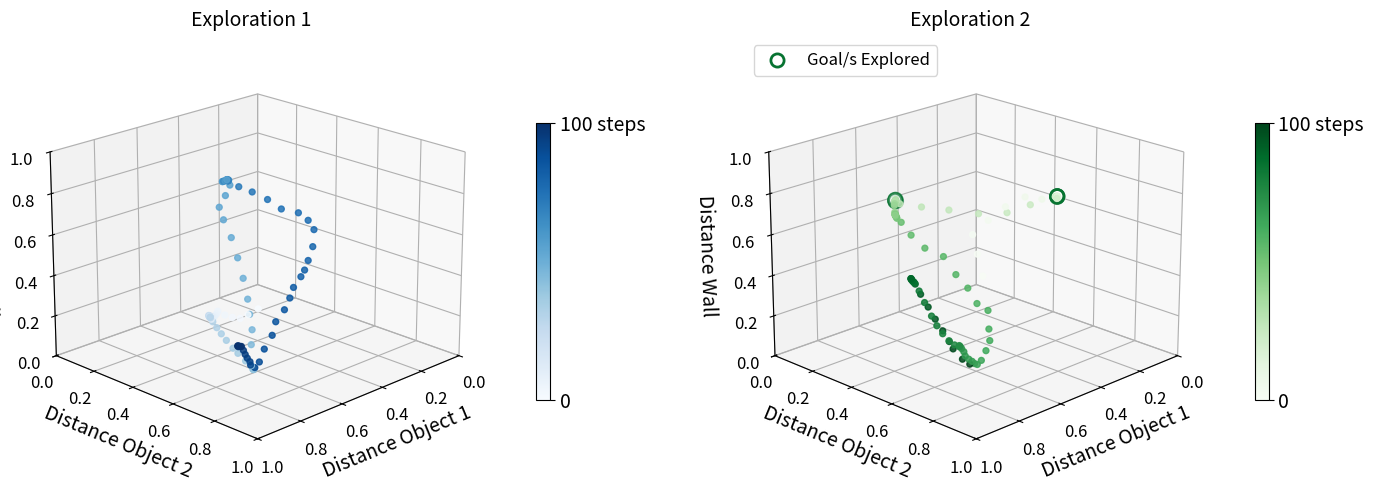

Write the Python code that produced this figure. (Note: this script raises an exception after producing the figure.)
import numpy as np
import matplotlib.pyplot as plt

raw = """0.48320486 0.48627617 0.22401266 0.
0.54150695 0.49409765 0.21925648 0.
0.59358793 0.50828203 0.225214 0.
0.64374055 0.52064199 0.25320271 0.
0.7016846 0.54335161 0.29499806 0.
0.75313387 0.56232638 0.3392951 0.
0.79560307 0.59975178 0.35668558 0.
0.83020054 0.6279402 0.37099526 0.
0.86669963 0.65997797 0.38799202 0.
0.90304842 0.68885447 0.41624712 0.
0.94255726 0.72319478 0.44392646 0.
0.97989305 0.76654816 0.46078168 0.
0.9886076 0.76750608 0.47809015 0.
0.99039519 0.77161861 0.47605739 0.
0.98495327 0.76275828 0.47325732 0.
0.98419201 0.76392346 0.47109249 0.
0.98481153 0.76055412 0.47548528 0.
0.99040473 0.77123265 0.47584168 0.
0.98615765 0.76079931 0.47892067 0.
0.99233253 0.7707567 0.48111492 0.
0.98782162 0.76584543 0.4780525 0.
0.98940739 0.7660004 0.48020322 0.
0.9898898 0.76798301 0.4785109 0.
0.99101534 0.77337209 0.47442303 0.
0.99141299 0.77250721 0.47667597 0.
0.98990215 0.76944761 0.47849403 0.
0.99109519 0.7732915 0.47502417 0.
0.99027237 0.76681963 0.48037635 0.
0.99196995 0.77153186 0.47863843 0.
0.99225355 0.77337134 0.47750901 0.
0.97511618 0.76813507 0.44772954 0.
0.96121254 0.77230101 0.41636126 0.
0.93196186 0.76326452 0.37309114 0.
0.86866363 0.72183988 0.30219085 0.
0.81714534 0.70058719 0.23665743 0.
0.75189721 0.6577215 0.17037989 0.
0.70689517 0.64896662 0.11214001 0.
0.66040517 0.63003682 0.06369818 0.
0.60895646 0.59084484 0.01414976 0.
0.6012998 0.57907759 0.00447023 0.
0.60656444 0.58390836 0.00610963 0.
0.59690935 0.5817062 0.00634752 0.
0.59712417 0.57438835 0.00870885 0.
0.6005648 0.58086482 0.00121482 0.
0.54102279 0.50957136 0.07501119 0.
0.50362157 0.4761525 0.12304608 0.
0.48191356 0.44220353 0.17974879 0.
0.46620244 0.41667629 0.24107742 0.
0.43071358 0.35830461 0.31241844 0.
0.39808073 0.29757402 0.38303163 0.
0.37916639 0.24623729 0.4612741 0.
0.38780239 0.21569111 0.54375948 0.
0.39591759 0.20272969 0.60521816 0.
0.36942052 0.2071743 0.65659664 0.
0.37850008 0.2395221 0.72194408 0.
0.40193632 0.24776068 0.75854423 0.
0.40148212 0.22494229 0.74217886 0.
0.39220686 0.2436123 0.75158536 0.
0.39975207 0.23747917 0.74858041 0.
0.40050578 0.2450316 0.75620261 0.
0.40063468 0.22540261 0.7418626 0.
0.38947534 0.24489111 0.75201647 0.
0.4020999 0.24731304 0.75667542 0.
0.39036209 0.24291757 0.74876541 0.
0.40039765 0.229973 0.74535822 0.
0.40133427 0.24682603 0.75689201 0.
0.39709054 0.25004015 0.75310425 0.
0.39982761 0.2495014 0.75901779 0.
0.39885446 0.24944012 0.75460208 0.
0.39735061 0.24960277 0.75167884 0.
0.34108951 0.24628445 0.70428291 0.
0.28514329 0.25762952 0.66399371 0.
0.2343061 0.28442031 0.61845057 0.
0.19730946 0.31745813 0.56947273 0.
0.17499211 0.38106078 0.56356995 0.
0.17820895 0.43264598 0.54355529 0.
0.20951025 0.49145832 0.5266255 0.
0.26254652 0.53677513 0.47455237 0.
0.32089467 0.57076473 0.43740304 0.
0.35991384 0.59119999 0.41055165 0.
0.36737279 0.58075332 0.37656639 0.
0.39316938 0.57007368 0.32868234 0.
0.41825217 0.57687779 0.28742338 0.
0.44825738 0.5801886 0.24122126 0.
0.47494633 0.56411884 0.18532364 0.
0.51776487 0.58908332 0.14321036 0.
0.55497129 0.58754686 0.08818838 0.
0.59231833 0.60067047 0.04350319 0.
0.63828958 0.62440994 0.04300171 0.
0.68593716 0.65163217 0.08492886 0.
0.7275583 0.69087991 0.13284245 0.
0.77292712 0.72376874 0.18055256 0.
0.81981316 0.76125894 0.2313494 0.
0.8648059 0.79853185 0.28260198 0.
0.91290516 0.82309088 0.32801328 0.
0.91777234 0.82860316 0.33644916 0.
0.91620336 0.83608063 0.33480882 0.
0.91743615 0.84264431 0.33828803 0.
0.9210837 0.82848714 0.33659721 0.
0.35620297 0.38898311 0.30790153 0.
0.31866491 0.32443927 0.38356894 0.
0.29841925 0.2799082 0.46077167 0.
0.21802966 0.2787729 0.50614262 0.
0.15046748 0.29909315 0.55978166 0.
0.09988268 0.34827944 0.60886933 0.
0.05395376 0.38831972 0.59565548 0.
0.0014544 0.4161373 0.60213317 1.
0.0054012 0.41962955 0.60343291 0.
0.01300731 0.426706 0.6060859 0.
0.01176199 0.42385287 0.6003769 0.
0.007708 0.42263288 0.60408409 0.
0.01297087 0.42736557 0.60078418 0.
0.00687553 0.40976784 0.6004367 0.
0.01519818 0.42897475 0.60752178 0.
0.00251489 0.41516852 0.59898209 1.
0.01366039 0.42762104 0.60694676 0.
0.00522773 0.41504895 0.59991333 0.
0.00317743 0.41525883 0.60261583 1.
0.00720269 0.41896034 0.60172442 0.
0.0035341 0.41666722 0.60400065 1.
0.01967459 0.4292765 0.60147841 0.
0.00613483 0.41123641 0.60254762 0.
0.07188236 0.34797314 0.5601998 0.
0.13708737 0.29428041 0.52374478 0.
0.20661408 0.21811482 0.51626451 0.
0.27944521 0.13954727 0.533118 0.
0.35061112 0.07071509 0.54929472 0.
0.40854426 0.01820539 0.56750647 0.
0.42683802 0.01146555 0.58182435 0.
0.41804231 0.003932 0.58570356 1.
0.43034494 0.0142132 0.58602625 0.
0.42340561 0.00824338 0.58317659 0.
0.41576284 0.00305876 0.57929012 1.
0.41748172 0.00410095 0.58101768 1.
0.41402527 0.00489422 0.57722696 1.
0.41560882 0.00437341 0.58593211 1.
0.46963294 0.05657828 0.59987228 0.
0.41818753 0.00474102 0.5789367 1.
0.47323196 0.05862957 0.5928707 0.
0.51018715 0.10003193 0.58355999 0.
0.51643935 0.10956409 0.57609623 0.
0.522409 0.11555692 0.57760925 0.
0.50984052 0.10332173 0.57384954 0.
0.51865111 0.1137008 0.57190205 0.
0.51929799 0.11051258 0.58192983 0.
0.51810325 0.11148426 0.57652147 0.
0.51332687 0.11211986 0.5638808 0.
0.51301694 0.11400582 0.55892649 0.
0.51884666 0.11252511 0.5755988 0.
0.51882826 0.11257114 0.57515627 0.
0.51579097 0.11280191 0.56750712 0.
0.49875984 0.1207545 0.53640942 0.
0.48135265 0.15294875 0.47675598 0.
0.4526028 0.19343924 0.41504224 0.
0.40302492 0.23709736 0.37040203 0.
0.40679297 0.3041448 0.30359018 0.
0.40834365 0.36587276 0.2576318 0.
0.42827124 0.43176464 0.21070243 0.
0.43892495 0.49706693 0.20369591 0.
0.49959964 0.56177989 0.15733094 0.
0.53647186 0.60257801 0.12913266 0.
0.56919762 0.61646714 0.0968871 0.
0.61165851 0.63637412 0.07291647 0.
0.6476556 0.65247218 0.07300615 0.
0.68196498 0.6737784 0.09941165 0.
0.7186944 0.69876458 0.13422364 0.
0.75425944 0.71867383 0.16659785 0.
0.80010131 0.74806512 0.21094503 0.
0.84142367 0.78322698 0.26114279 0.
0.88992521 0.82164137 0.30988628 0.
0.91634117 0.84167269 0.33734971 0.
0.91499056 0.83641866 0.33908378 0.
0.92096642 0.8434547 0.34030764 0.
0.91635665 0.83749418 0.33570419 0.
0.91628398 0.81534841 0.33460636 0.
0.90016171 0.77328348 0.33209977 0.
0.88693422 0.72991987 0.34387027 0.
0.851456 0.66556827 0.34435084 0.
0.81257663 0.59981232 0.35180175 0.
0.78186884 0.5343773 0.38180778 0.
0.77245949 0.49817405 0.42102593 0.
0.78602077 0.49073034 0.46168389 0.
0.79229387 0.49195751 0.46851429 0.
0.80389242 0.49482872 0.48541984 0.
0.80229013 0.49538565 0.48068469 0.
0.80921375 0.49818239 0.49296943 0.
0.81052332 0.4983806 0.49431152 0.
0.79116333 0.49097301 0.46976358 0.
0.80594111 0.49431295 0.49122682 0.
0.78338971 0.49098866 0.45589769 0.
0.77096666 0.50379639 0.40677117 0.
0.75683531 0.52560959 0.34758083 0.
0.75213964 0.55503366 0.29772647 0.
0.74684199 0.58586354 0.25041477 0.
0.77498451 0.64620905 0.23212767 0.
0.76250629 0.65184083 0.1937071 0.
0.73621795 0.67008621 0.1404396 0.
0.69925484 0.66821658 0.10098935 0."""

# --- parsování dat ---
lines = raw.strip().split('\n')
data = np.array([list(map(float, l.split())) for l in lines])

PATH_LEN = 99
paths = [data[:PATH_LEN], data[PATH_LEN:2*PATH_LEN], data[2*PATH_LEN:]]

colors = ['#378ADD', '#1D9E75']#, '#D85A30']
labels = ['Exploration 1', 'Exploration 2']#, 'Exploration 3']

import matplotlib.cm as cm
import matplotlib.colors as mcolors
from matplotlib.lines import Line2D

cmaps = ['Blues', 'Greens']#, 'Oranges']

fig = plt.figure(figsize=(17, 6))

for i, (path, cmap_name, label) in enumerate(zip(paths, cmaps, labels)):
    ax = fig.add_subplot(1, 2, i + 1, projection='3d')

    x, y, z, flag = path[:, 0], path[:, 1], path[:, 2], path[:, 3]
    t = np.arange(len(path))

    cmap = cm.get_cmap(cmap_name)
    norm = mcolors.Normalize(vmin=0, vmax=len(path) - 1)

    sc = ax.scatter(x, y, z, c=t, cmap=cmap, norm=norm, s=18, alpha=0.85, depthshade=True)

    mask = flag == 1
    if mask.any():
        ax.scatter(
            x[mask], y[mask], z[mask],
            facecolors='white', edgecolors=cmap(0.85),
            s=90, linewidths=2, zorder=8, label='Goal/s Explored',
        )
        ax.legend(fontsize=12, loc='upper left')

    cb = fig.colorbar(cm.ScalarMappable(norm=norm, cmap=cmap), ax=ax,
                      shrink=0.6, pad=0.1, aspect=20)
    cb.set_ticks([0, len(path) - 1])
    cb.set_ticklabels(['0', '100 steps'], fontsize=14)

    ax.set_title(label, pad=8, fontsize=14)
    ax.set_xlabel('Distance Object 1', labelpad=6, fontsize=14)
    ax.set_ylabel('Distance Object 2', labelpad=6, fontsize=14)
    ax.set_zlabel('Distance Wall', labelpad=6, fontsize=14)
    ax.tick_params(labelsize=12)
    ax.view_init(elev=20, azim=45)
    # rozsah os
    ax.set_xlim(0, 1)
    ax.set_ylim(0, 1)
    ax.set_zlim(0, 1)

    # ticks po 0.2
    ticks = np.arange(0, 1.1, 0.2)
    ax.set_xticks(ticks)
    ax.set_yticks(ticks)
    ax.set_zticks(ticks)

plt.savefig("/Users/jakubmuller/Desktop/WORK/IJCR2026/plot_fanuc_curiosity.png", dpi=300, bbox_inches="tight")
plt.show()
